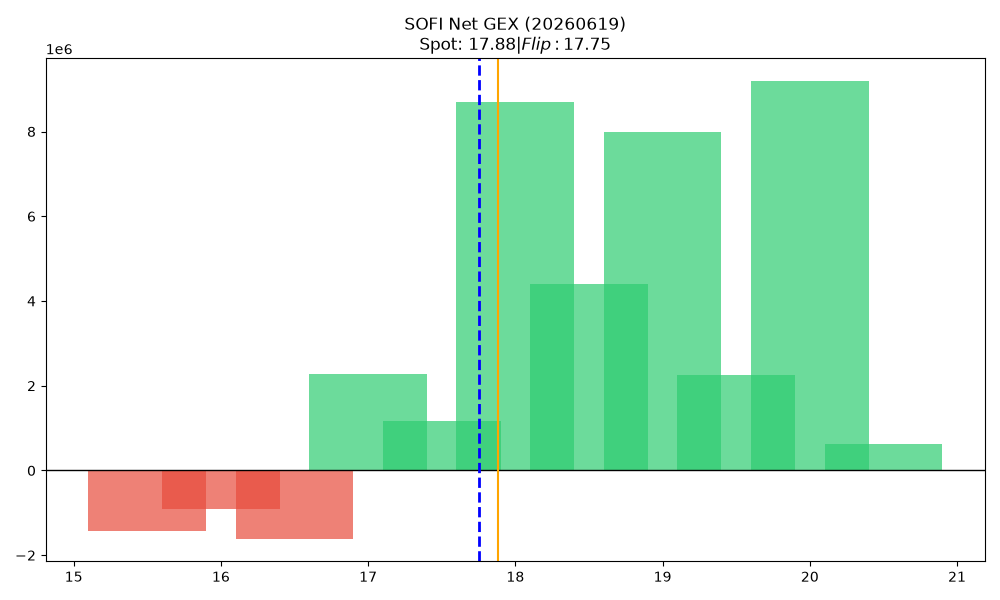

Data behind this chart, as committed beside it:
strike, call_gex, put_gex, call_dex, put_dex, net_greek_delta, net_gex
15.5, 212198, 1635466, 1821730, -2416893, -0.03389, -1423269
16.0, 5213503, 6113505, 33219712, -12740033, 0.2144, -900003
16.5, 1210656, 2816921, 5032761, -4931240, 0.004266, -1606265
17.0, 9017455, 6751919, 34619733, -16181377, 0.1873, 2265536
17.5, 3727159, 2549442, 9359863, -5820301, 0.1174, 1177718
18.0, 11849355, 3163272, 28922945, -11354512, 0.1998, 8686084
18.5, 4807383, 407496, 8196323, -1502233, 0.2364, 4399888
19.0, 9597325, 1611589, 20001501, -8344107, 0.1434, 7985736
19.5, 2327968, 70894, 3333739, -473411, 0.1507, 2257074
20.0, 10469274, 1281217, 21007075, -9778465, 0.09781, 9188057
20.5, 639720, 16903, 910792, -325633, 0.07101, 622817
